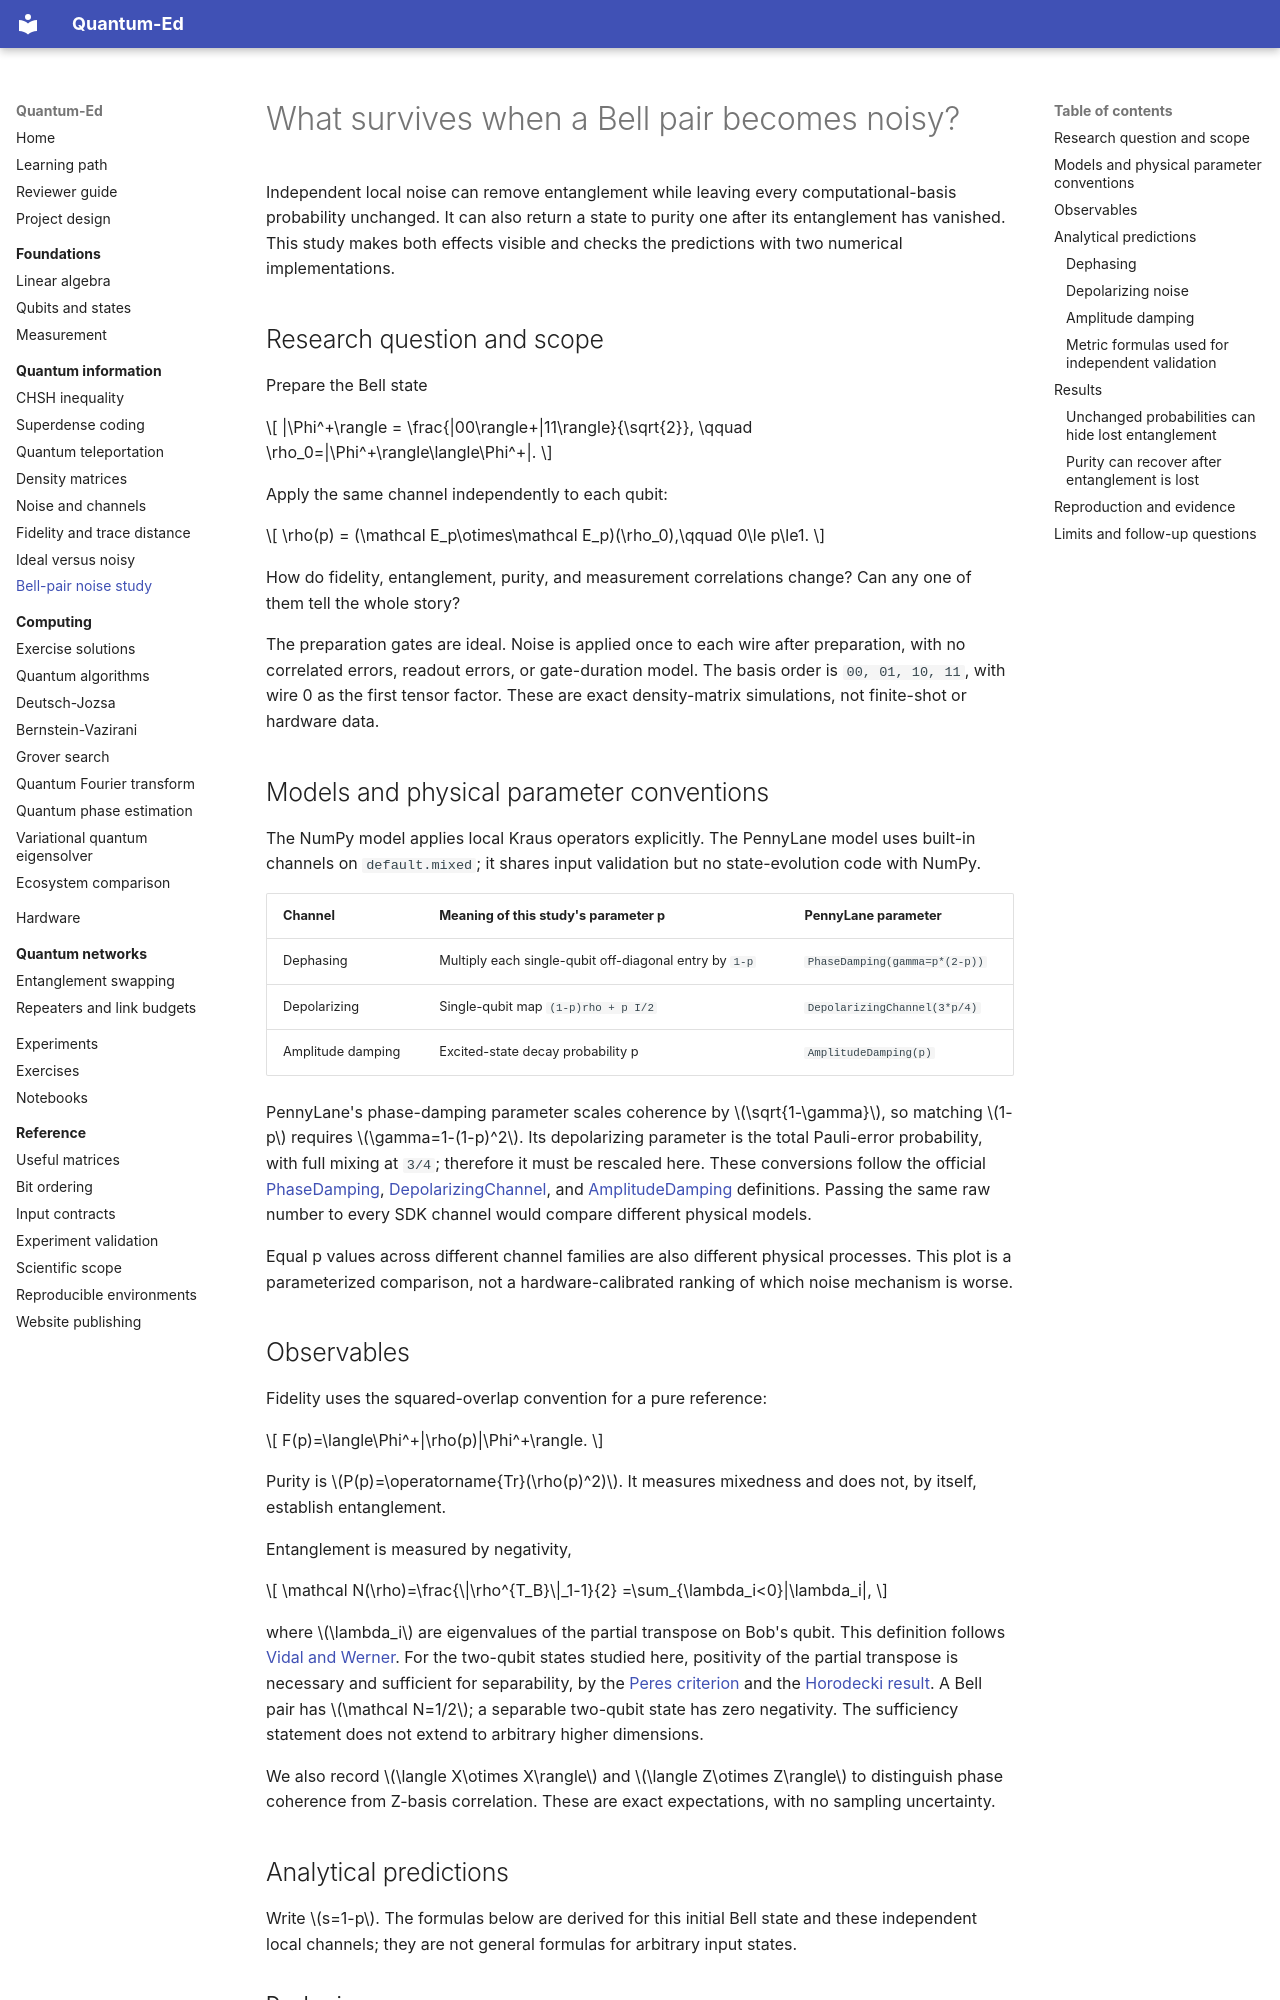

repository: cicixgliamici/quantum_ed · page: 07-noise-and-channels/bell-noise-study/index.html · generator: mkdocs

# What survives when a Bell pair becomes noisy?

Independent local noise can remove entanglement while leaving every
computational-basis probability unchanged. It can also return a state to
purity one after its entanglement has vanished. This study makes both effects
visible and checks the predictions with two numerical implementations.

## Research question and scope

Prepare the Bell state

$$
|\Phi^+\rangle = \frac{|00\rangle+|11\rangle}{\sqrt{2}},
\qquad \rho_0=|\Phi^+\rangle\langle\Phi^+|.
$$

Apply the same channel independently to each qubit:

$$
\rho(p) = (\mathcal E_p\otimes\mathcal E_p)(\rho_0),\qquad 0\le p\le1.
$$

How do fidelity, entanglement, purity, and measurement correlations change?
Can any one of them tell the whole story?

The preparation gates are ideal. Noise is applied once to each wire after
preparation, with no correlated errors, readout errors, or gate-duration model.
The basis order is `00, 01, 10, 11`, with wire 0 as the first tensor factor.
These are exact density-matrix simulations, not finite-shot or hardware data.

## Models and physical parameter conventions

The NumPy model applies local Kraus operators explicitly. The PennyLane model
uses built-in channels on `default.mixed`; it shares input validation but no
state-evolution code with NumPy.

| Channel | Meaning of this study's parameter p | PennyLane parameter |
| --- | --- | --- |
| Dephasing | Multiply each single-qubit off-diagonal entry by `1-p` | `PhaseDamping(gamma=p*(2-p))` |
| Depolarizing | Single-qubit map `(1-p)rho + p I/2` | `DepolarizingChannel(3*p/4)` |
| Amplitude damping | Excited-state decay probability p | `AmplitudeDamping(p)` |

PennyLane's phase-damping parameter scales coherence by
$\sqrt{1-\gamma}$, so matching $1-p$ requires $\gamma=1-(1-p)^2$.
Its depolarizing parameter is the total Pauli-error probability, with full
mixing at `3/4`; therefore it must be rescaled here. These conversions follow
the official [PhaseDamping](https://docs.pennylane.ai/en/stable/code/api/pennylane.PhaseDamping.html),
[DepolarizingChannel](https://docs.pennylane.ai/en/stable/code/api/pennylane.DepolarizingChannel.html),
and [AmplitudeDamping](https://docs.pennylane.ai/en/stable/code/api/pennylane.AmplitudeDamping.html)
definitions. Passing the same raw number to every SDK channel would compare
different physical models.

Equal p values across different channel families are also different physical
processes. This plot is a parameterized comparison, not a hardware-calibrated
ranking of which noise mechanism is worse.
